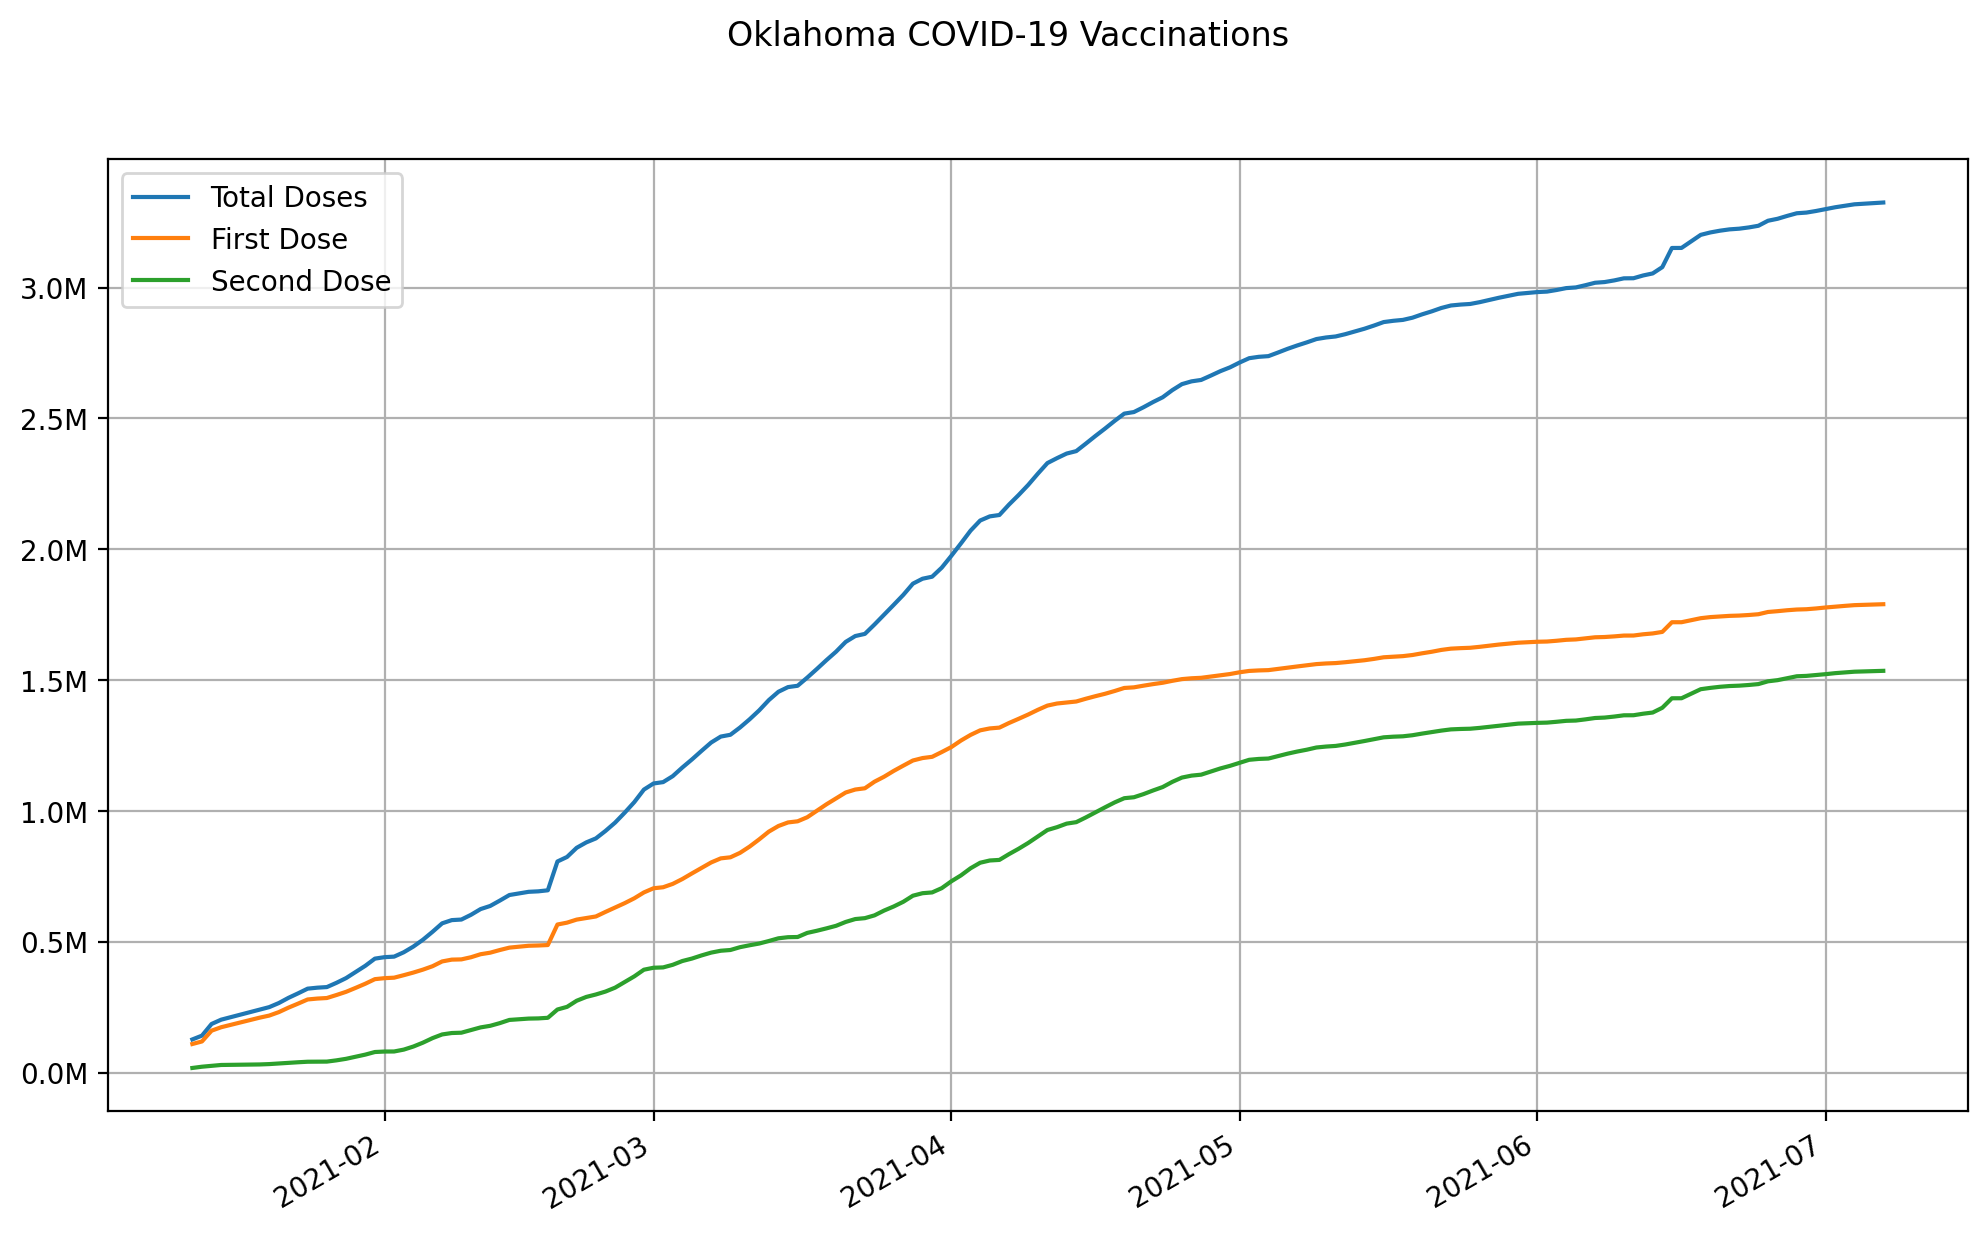

Source data for this figure (header and first rows):
date, state, total doses, first dose, second dose
2021-01-12, Oklahoma, 126508, 109045, 17463
2021-01-13, Oklahoma, 141064, 118786, 22278
2021-01-14, Oklahoma, 185632, 160035, 25597
2021-01-15, Oklahoma, 202079, 173162, 28917
2021-01-16, Oklahoma, 211710, 182293, 29417
2021-01-17, Oklahoma, 221342, 191424, 29918
2021-01-18, Oklahoma, 230973, 200555, 30418
2021-01-19, Oklahoma, 240606, 209687, 30919
2021-01-20, Oklahoma, 249998, 217690, 32308
2021-01-21, Oklahoma, 265608, 230902, 34706
2021-01-22, Oklahoma, 285389, 247954, 37435
2021-01-23, Oklahoma, 302605, 263315, 39290
2021-01-24, Oklahoma, 320572, 279283, 41289
2021-01-25, Oklahoma, 324313, 282679, 41634
2021-01-26, Oklahoma, 326613, 284799, 41814
2021-01-27, Oklahoma, 342904, 296308, 46596
2021-01-28, Oklahoma, 360923, 308458, 52465
2021-01-29, Oklahoma, 384305, 323625, 60680
2021-01-30, Oklahoma, 407892, 339382, 68510
2021-01-31, Oklahoma, 435350, 356891, 78459
2021-02-01, Oklahoma, 440901, 360670, 80231
2021-02-02, Oklahoma, 442994, 362529, 80465
2021-02-03, Oklahoma, 459616, 372020, 87596
2021-02-04, Oklahoma, 481398, 382044, 99354
2021-02-05, Oklahoma, 507521, 393313, 114208
2021-02-06, Oklahoma, 537915, 406359, 131556
2021-02-07, Oklahoma, 570222, 424612, 145610
2021-02-08, Oklahoma, 582518, 431499, 151019
2021-02-09, Oklahoma, 584665, 432422, 152243
2021-02-10, Oklahoma, 602802, 440614, 162188
2021-02-11, Oklahoma, 624675, 452166, 172509
2021-02-12, Oklahoma, 636622, 458056, 178566
2021-02-13, Oklahoma, 657051, 468199, 188852
2021-02-14, Oklahoma, 678422, 477378, 201044
2021-02-15, Oklahoma, 684536, 480928, 203608
2021-02-16, Oklahoma, 690651, 484478, 206173
2021-02-17, Oklahoma, 692468, 485563, 206905
2021-02-18, Oklahoma, 696455, 487252, 209203
2021-02-19, Oklahoma, 806581, 565691, 240890
2021-02-20, Oklahoma, 823908, 572876, 251032
2021-02-21, Oklahoma, 858838, 584493, 274345
2021-02-22, Oklahoma, 879496, 590545, 288951
2021-02-23, Oklahoma, 894770, 596443, 298327
2021-02-24, Oklahoma, 923326, 613865, 309461
2021-02-25, Oklahoma, 955037, 630696, 324341
2021-02-26, Oklahoma, 993077, 647372, 345705
2021-02-27, Oklahoma, 1033488, 665948, 367540
2021-02-28, Oklahoma, 1081370, 688342, 393028
2021-03-01, Oklahoma, 1104660, 704200, 400460
2021-03-02, Oklahoma, 1109919, 708140, 401779
2021-03-03, Oklahoma, 1132684, 720959, 411725
2021-03-04, Oklahoma, 1165716, 739525, 426191
2021-03-05, Oklahoma, 1196615, 761033, 435582
2021-03-06, Oklahoma, 1229348, 781746, 447602
2021-03-07, Oklahoma, 1261203, 802893, 458310
2021-03-08, Oklahoma, 1283957, 818496, 465461
2021-03-09, Oklahoma, 1290805, 822520, 468285
2021-03-10, Oklahoma, 1318546, 839508, 479038
2021-03-11, Oklahoma, 1349901, 863480, 486421
2021-03-12, Oklahoma, 1384178, 891158, 493020
... 117 more rows
